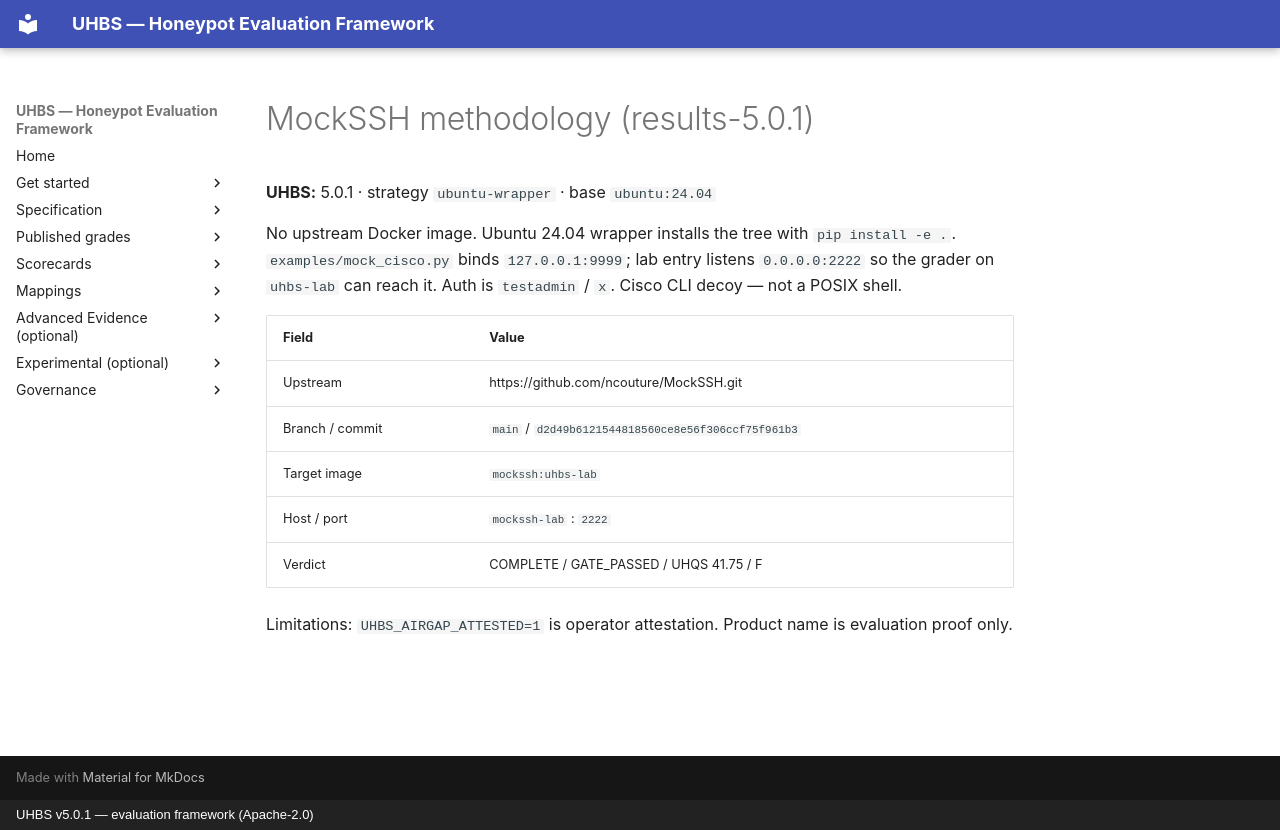

repository: uhbs/uhbs-standard · page: conformance/latest/results-5.0.0/mockssh/METHODOLOGY/index.html · generator: mkdocs · copyright: UHBS v5.0.1 — evaluation framework (Apache-2.0)

# MockSSH methodology (results-5.0.1)

**UHBS:** 5.0.1 · strategy `ubuntu-wrapper` · base `ubuntu:24.04`

No upstream Docker image. Ubuntu 24.04 wrapper installs the tree with `pip install -e .`. `examples/mock_cisco.py` binds `127.0.0.1:9999`; lab entry listens `0.0.0.0:2222` so the grader on `uhbs-lab` can reach it. Auth is `testadmin` / `x`. Cisco CLI decoy — not a POSIX shell.

| Field | Value |
| --- | --- |
| Upstream | https://github.com/ncouture/MockSSH.git |
| Branch / commit | `main` / `d2d49b6121544818560ce8e56f306ccf75f961b3` |
| Target image | `mockssh:uhbs-lab` |
| Host / port | `mockssh-lab` : `2222` |
| Verdict | COMPLETE / GATE_PASSED / UHQS 41.75 / F |

Limitations: `UHBS_AIRGAP_ATTESTED=1` is operator attestation. Product name is evaluation proof only.
